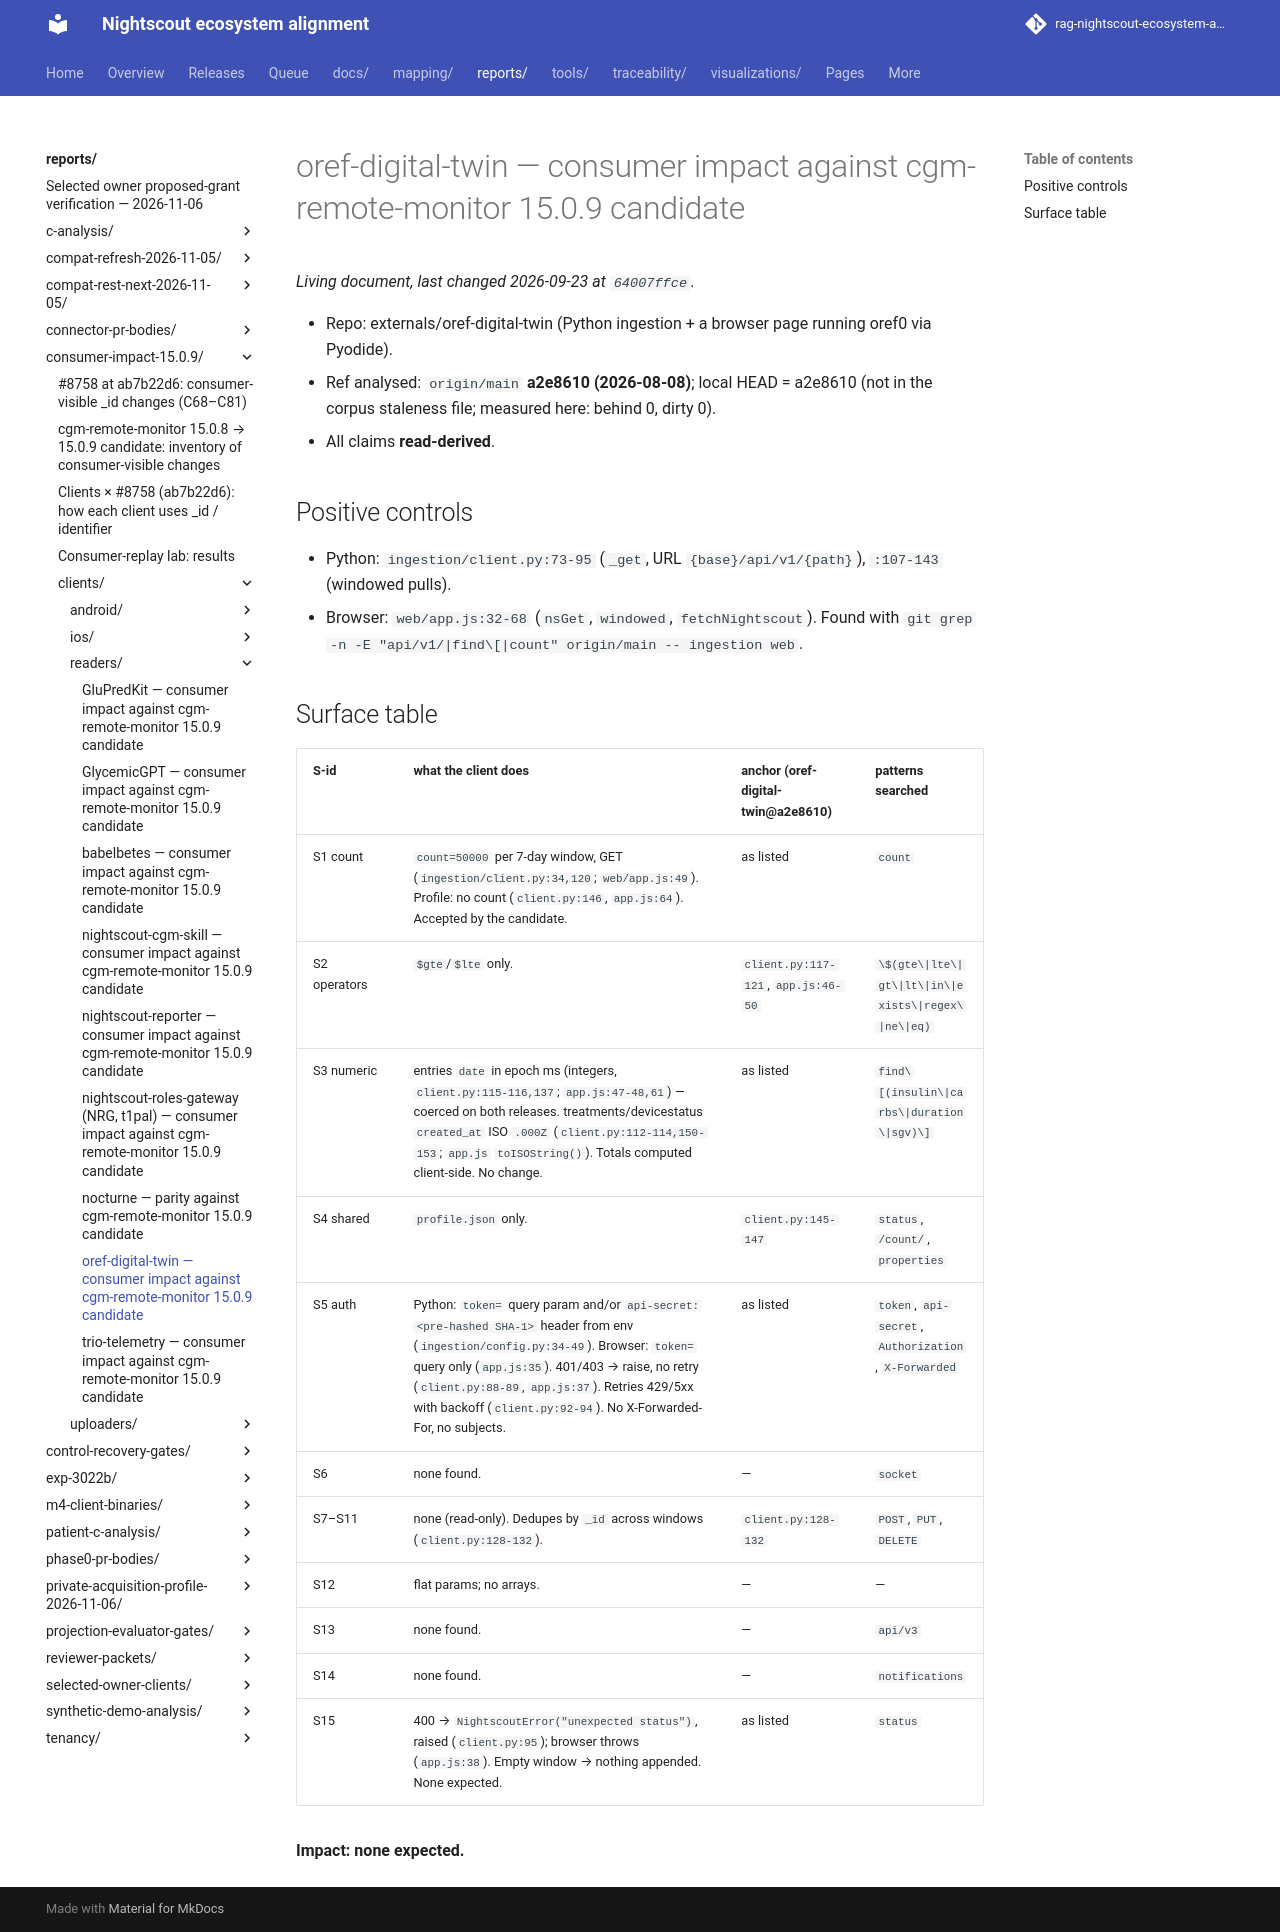

repository: bewest/rag-nightscout-ecosystem-alignment · page: reports/consumer-impact-15.0.9/clients/readers/oref-digital-twin.html · generator: mkdocs

# oref-digital-twin — consumer impact against cgm-remote-monitor 15.0.9 candidate

- Repo: externals/oref-digital-twin (Python ingestion + a browser page running oref0 via Pyodide).
- Ref analysed: `origin/main` **a2e8610 (2026-08-08)**; local HEAD = a2e8610 (not in the corpus
  staleness file; measured here: behind 0, dirty 0).
- All claims **read-derived**.

## Positive controls

- Python: `ingestion/client.py:73-95` (`_get`, URL `{base}/api/v1/{path}`), `:107-143` (windowed pulls).
- Browser: `web/app.js:32-68` (`nsGet`, `windowed`, `fetchNightscout`).
Found with `git grep -n -E "api/v1/|find\[|count" origin/main -- ingestion web`.

## Surface table

| S-id | what the client does | anchor (oref-digital-twin@a2e8610) | patterns searched |
|---|---|---|---|
| S1 count | `count=50000` per 7-day window, GET (`ingestion/client.py:34,120`; `web/app.js:49`). Profile: no count (`client.py:146`, `app.js:64`). Accepted by the candidate. | as listed | `count` |
| S2 operators | `$gte`/`$lte` only. | `client.py:117-121`, `app.js:46-50` | `\$(gte\|lte\|gt\|lt\|in\|exists\|regex\|ne\|eq)` |
| S3 numeric | entries `date` in epoch ms (integers, `client.py:115-116,137`; `app.js:47-48,61`) — coerced on both releases. treatments/devicestatus `created_at` ISO `.000Z` (`client.py:112-114,150-153`; `app.js` `toISOString()`). Totals computed client-side. No change. | as listed | `find\[(insulin\|carbs\|duration\|sgv)\]` |
| S4 shared | `profile.json` only. | `client.py:145-147` | `status`, `/count/`, `properties` |
| S5 auth | Python: `token=` query param and/or `api-secret: <pre-hashed SHA-1>` header from env (`ingestion/config.py:34-49`). Browser: `token=` query only (`app.js:35`). 401/403 → raise, no retry (`client.py:88-89`, `app.js:37`). Retries 429/5xx with backoff (`client.py:92-94`). No X-Forwarded-For, no subjects. | as listed | `token`, `api-secret`, `Authorization`, `X-Forwarded` |
| S6 | none found. | — | `socket` |
| S7–S11 | none (read-only). Dedupes by `_id` across windows (`client.py:128-132`). | `client.py:128-132` | `POST`, `PUT`, `DELETE` |
| S12 | flat params; no arrays. | — | — |
| S13 | none found. | — | `api/v3` |
| S14 | none found. | — | `notifications` |
| S15 | 400 → `NightscoutError("unexpected status")`, raised (`client.py:95`); browser throws (`app.js:38`). Empty window → nothing appended. None expected. | as listed | `status` |

**Impact: none expected.**
